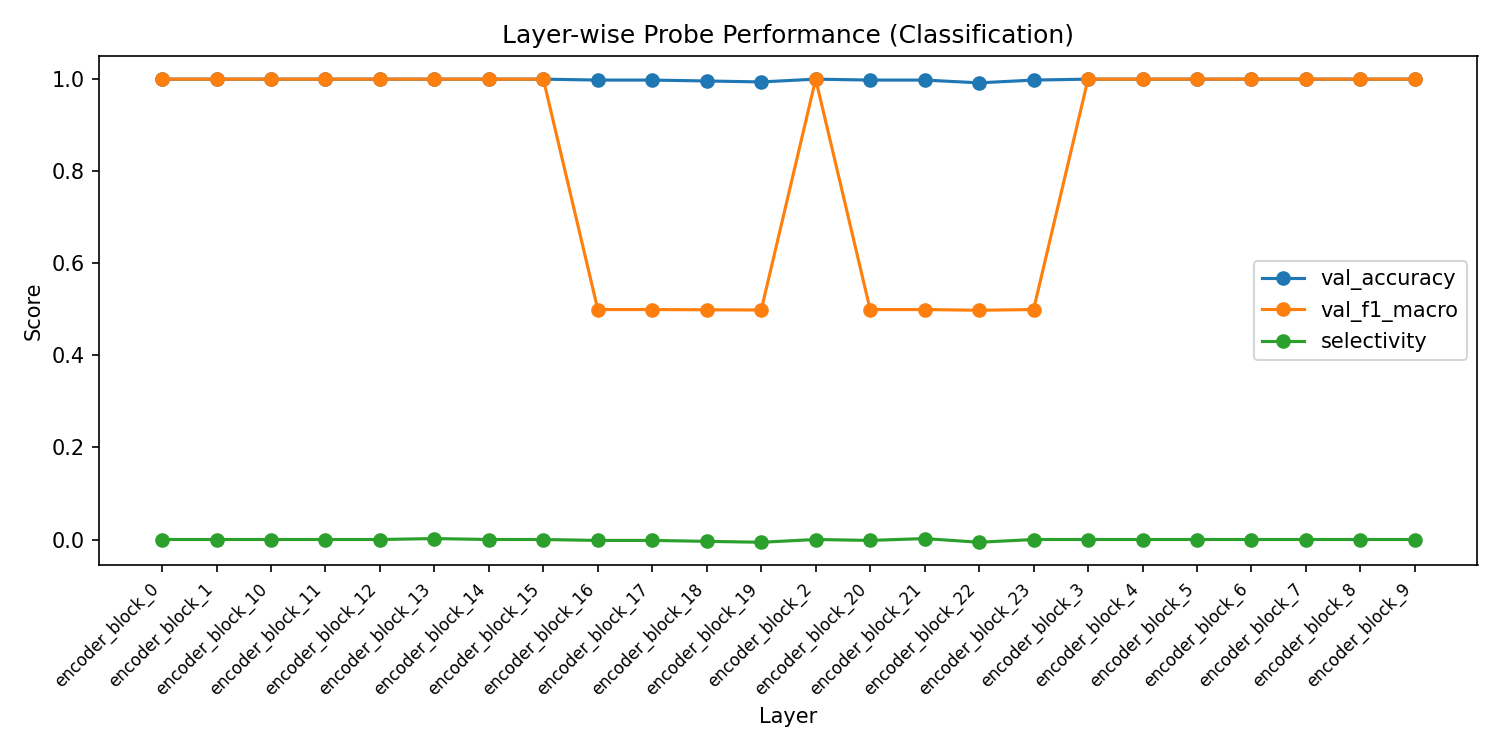

Values plotted in this chart, from the file beside it:
layer, val_accuracy, val_f1_macro, val_f1_weighted, train_loss, selectivity
encoder_block_0, 1.0, 1.0, 1.0, 0.0001416, 0.0
encoder_block_1, 1.0, 1.0, 1.0, 0.0002439, 0.0
encoder_block_10, 1.0, 1.0, 1.0, 4.553842457729237e-05, 0.0
encoder_block_11, 1.0, 1.0, 1.0, 3.1600901214308884e-05, 0.0
encoder_block_12, 1.0, 1.0, 1.0, 2.3484048294146e-06, 0.0
encoder_block_13, 1.0, 1.0, 1.0, 8.771684684284588e-06, 0.002
encoder_block_14, 1.0, 1.0, 1.0, 2.720926830887846e-05, 0.0
encoder_block_15, 1.0, 1.0, 1.0, 3.874988599111223e-05, 0.0
encoder_block_16, 0.998, 0.4995, 0.999, 4.9674209902958764e-06, -0.002
encoder_block_17, 0.998, 0.4995, 0.999, 7.699300959353019e-06, -0.002
encoder_block_18, 0.996, 0.499, 0.998, 4.084151145080897e-06, -0.004
encoder_block_19, 0.994, 0.4985, 0.997, 3.427119016426635e-06, -0.006
encoder_block_2, 1.0, 1.0, 1.0, 0.0001917, 0.0
encoder_block_20, 0.998, 0.4995, 0.999, 2.959471641515875e-08, -0.002
encoder_block_21, 0.998, 0.4995, 0.999, 4.823423898933951e-07, 0.002
encoder_block_22, 0.992, 0.498, 0.996, 1.3753550276903356e-07, -0.006
encoder_block_23, 0.998, 0.4995, 0.999, 2.410607587914152e-06, 0.0
encoder_block_3, 1.0, 1.0, 1.0, 0.0002898, 0.0
encoder_block_4, 1.0, 1.0, 1.0, 1.3415509177624093e-05, 0.0
encoder_block_5, 1.0, 1.0, 1.0, 2.7279855001122793e-05, 0.0
encoder_block_6, 1.0, 1.0, 1.0, 8.766511018620804e-05, 0.0
encoder_block_7, 1.0, 1.0, 1.0, 3.297573908235386e-05, 0.0
encoder_block_8, 1.0, 1.0, 1.0, 0.0002149, 0.0
encoder_block_9, 1.0, 1.0, 1.0, 0.0001172, 0.0
